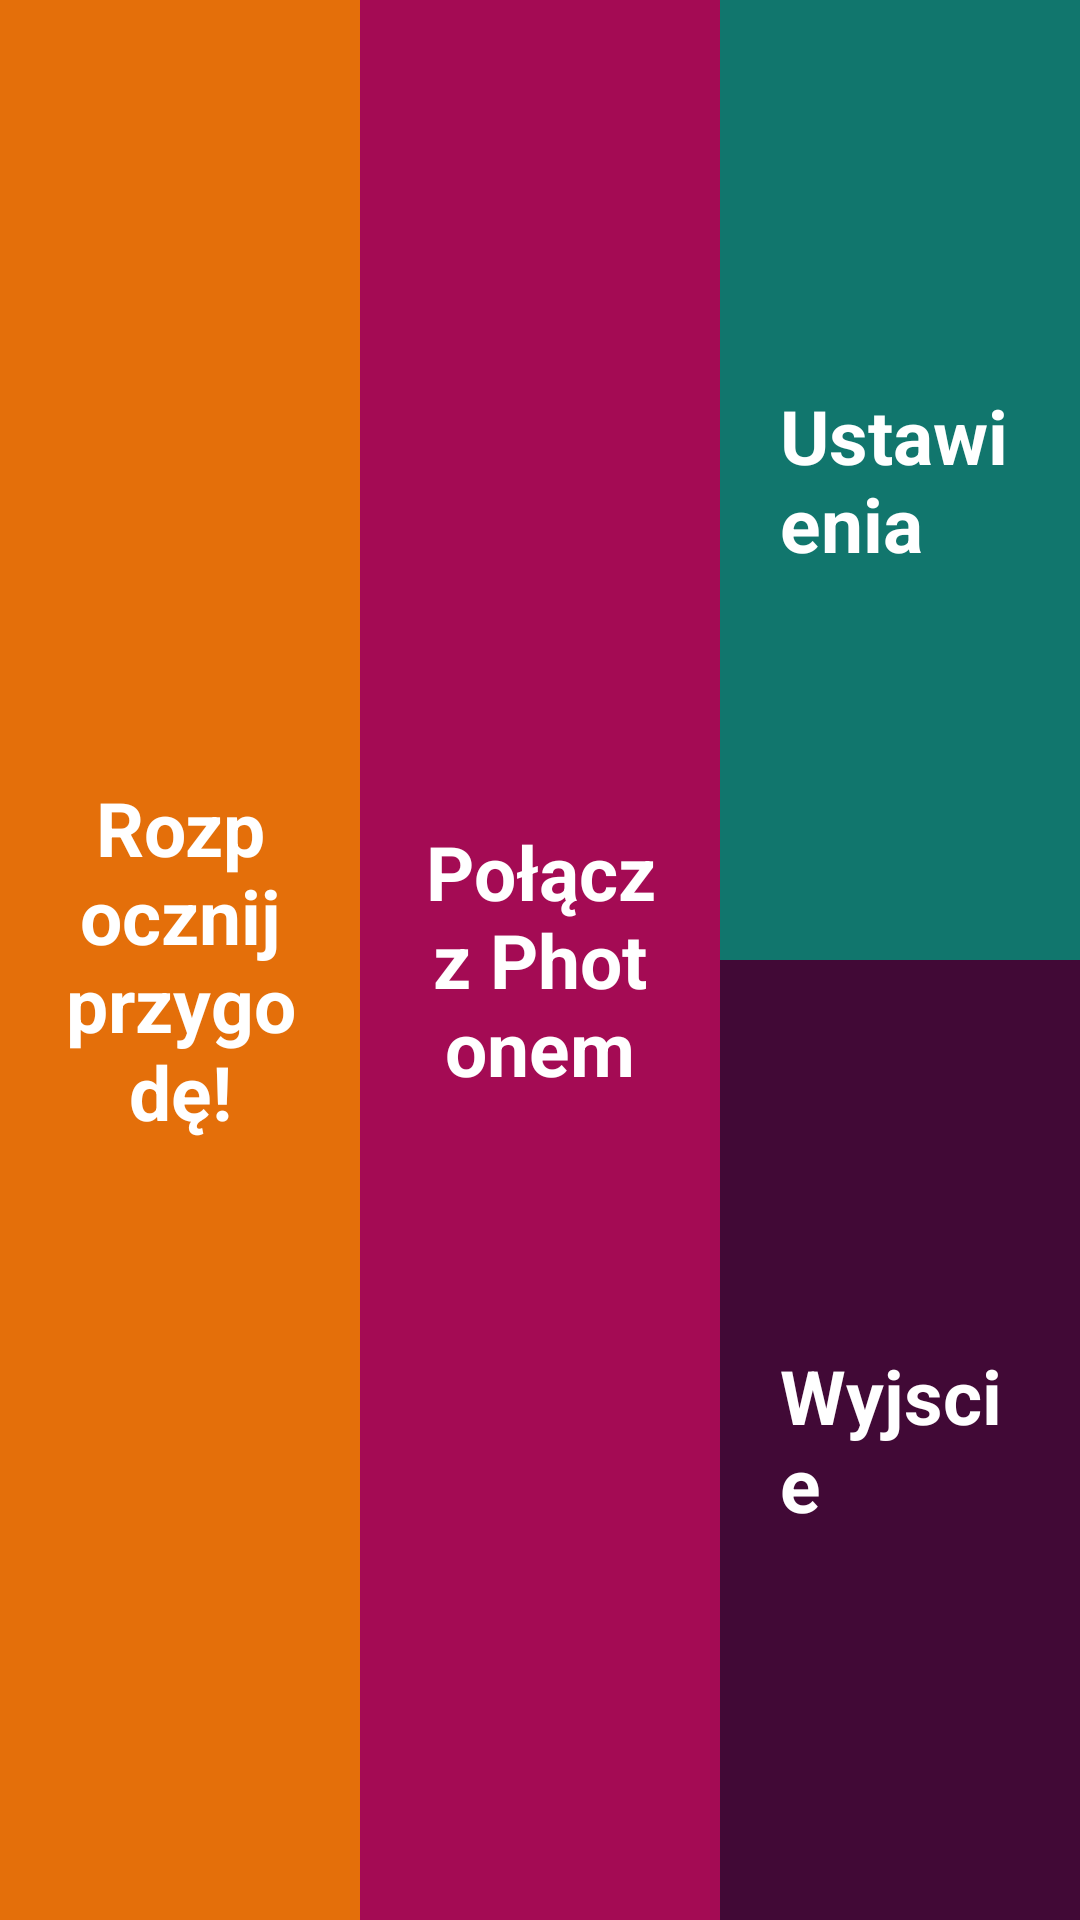

Android layout source for this screen:
<!-- AndroidManifest.xml: application theme AppTheme -->
<!-- res/layout/activity_main.xml -->
<LinearLayout xmlns:android="http://schemas.android.com/apk/res/android"
    xmlns:tools="http://schemas.android.com/tools"
    android:layout_width="match_parent"
    android:orientation="horizontal"
    android:layout_height="match_parent"
    tools:context=".MainActivity"
    >

    <RelativeLayout
        android:id="@+id/adventureLayout"
        android:layout_width="0dp"
        android:layout_height="fill_parent"
        android:layout_weight="33.33"
        android:background="#E46F0A"
        android:gravity="center"

        >

        <TextView android:text="Rozpocznij przygodę!"
            android:layout_width="wrap_content"
            android:layout_height="wrap_content"
            android:gravity="center"
            android:textSize="25sp"
            android:textColor="#FFF"
            android:textStyle="bold"
            android:padding="20dp"/>
    </RelativeLayout>

    <RelativeLayout
        android:id="@+id/photonConnectionLayout"
        android:layout_width="0dp"
        android:layout_height="fill_parent"
        android:layout_weight="33.33"
        android:background="#A40B54"
        android:gravity="center">

        <TextView
            android:layout_width="fill_parent"
            android:layout_height="wrap_content"
            android:textSize="25sp"
            android:textColor="#FFF"
            android:textStyle="bold"
            android:padding="20dp"
            android:gravity="center"
            android:text="Połącz z Photonem"
            android:id="@+id/connectionText" />
    </RelativeLayout>

    <LinearLayout
        android:orientation="vertical"
        android:layout_width="0dp"
        android:layout_height="fill_parent"
        android:layout_weight="33.33"
        >

        <RelativeLayout
            android:id="@+id/preferencesLayout"
            android:layout_width="fill_parent"
            android:layout_height="0dp"
            android:layout_weight=".5"
            android:background="#11766D"
            android:gravity="center"
            >

            <TextView
                android:layout_width="wrap_content"
                android:layout_height="wrap_content"
                android:textAppearance="?android:attr/textAppearanceLarge"
                android:text="Ustawienia"
                android:textSize="25sp"
                android:textColor="#FFF"
                android:textStyle="bold"
                android:padding="20dp"
                android:id="@+id/textView2"/>
        </RelativeLayout>

        <RelativeLayout
            android:id="@+id/exitLayout"
            android:layout_width="fill_parent"
            android:layout_height="0dp"
            android:layout_weight=".5"
            android:background="#410936"
            android:gravity="center">

            <TextView
                android:layout_width="wrap_content"
                android:layout_height="wrap_content"
                android:textAppearance="?android:attr/textAppearanceMedium"
                android:text="Wyjscie"
                android:textSize="25sp"
                android:textColor="#FFF"
                android:textStyle="bold"
                android:padding="20dp"
                android:id="@+id/textView3" />
        </RelativeLayout>

    </LinearLayout>

</LinearLayout>
<!-- resources referenced by this layout -->
<resources>
  <style name="AppTheme" parent="android:Theme.Holo.Light.NoActionBar.Fullscreen">
          
      </style>
</resources>
